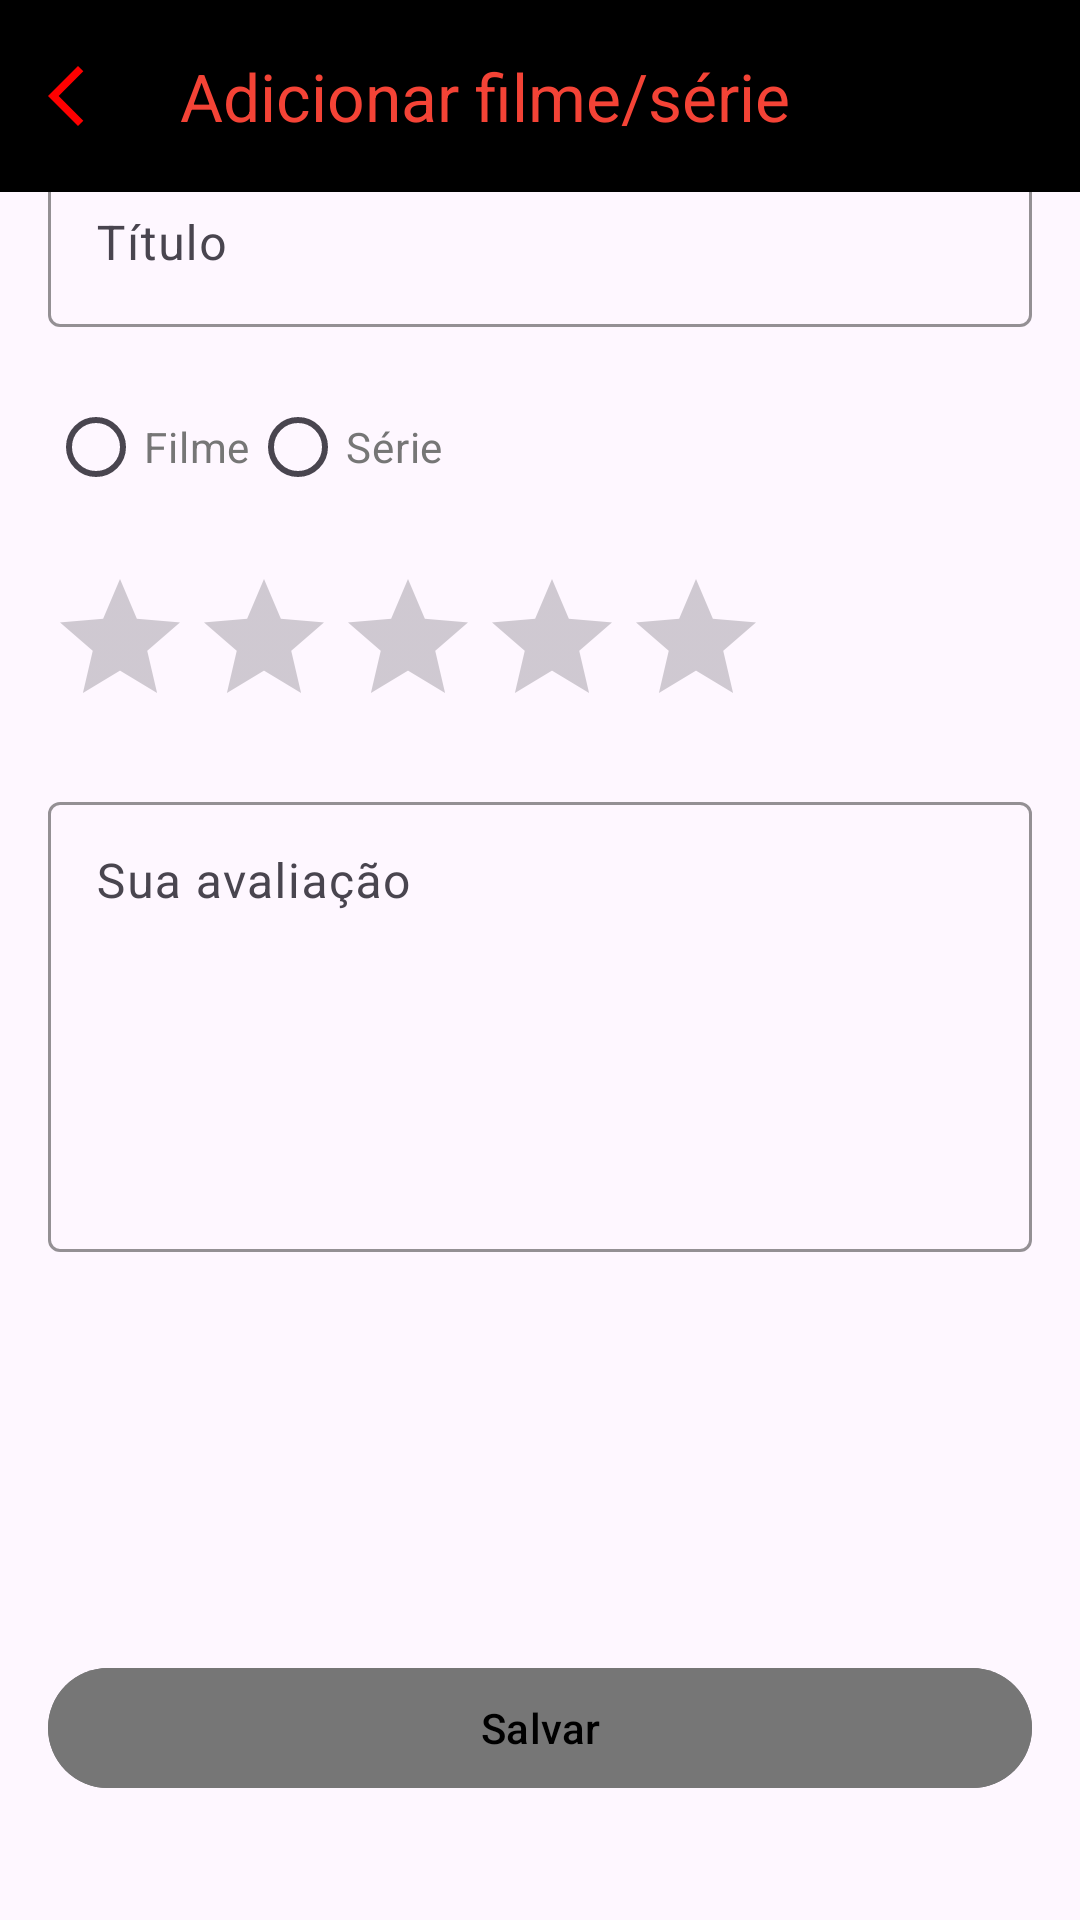

This screen was rendered from an Android layout file. Write that file and the resources it references.
<!-- AndroidManifest.xml: application theme Theme.MyPopcornList -->
<!-- res/layout/activity_add_item.xml -->
<?xml version="1.0" encoding="utf-8"?>
<androidx.coordinatorlayout.widget.CoordinatorLayout xmlns:android="http://schemas.android.com/apk/res/android"
    xmlns:app="http://schemas.android.com/apk/res-auto"
    android:layout_width="match_parent"
    android:layout_height="match_parent"
    android:fitsSystemWindows="true">

    <com.google.android.material.appbar.MaterialToolbar
        android:id="@+id/topAppBar"
        android:layout_width="match_parent"
        android:layout_height="?attr/actionBarSize"
        app:navigationIcon="@drawable/ic_arrow_back"
        android:background="@color/black"
        app:titleTextColor="@color/red"
        android:elevation="4dp"
        android:theme="@style/ThemeOverlay.Material3.Dark"
        app:title="Adicionar filme/série" />

    <LinearLayout
        android:layout_width="match_parent"
        android:layout_height="match_parent"
        android:orientation="vertical"
        android:padding="16dp">

        <ScrollView
            android:id="@+id/main"
            android:layout_width="match_parent"
            android:layout_height="0dp"
            android:layout_weight="1"
            android:fillViewport="true">

            <LinearLayout
                android:layout_width="match_parent"
                android:layout_height="wrap_content"
                android:orientation="vertical">


                
                <com.google.android.material.textfield.TextInputLayout
                    android:layout_width="match_parent"
                    android:layout_height="wrap_content"
                    android:layout_marginTop="32dp"
                    android:hint="Título"
                    app:boxStrokeColor="@color/gray"
                    app:boxBackgroundMode="outline"
                    app:hintTextColor="@color/gray"
                    android:textColor="@color/gray">

                    <com.google.android.material.textfield.TextInputEditText
                        android:id="@+id/etTitle"
                        android:layout_width="match_parent"
                        android:layout_height="wrap_content"/>
                </com.google.android.material.textfield.TextInputLayout>

                
                <RadioGroup
                    android:layout_width="wrap_content"
                    android:layout_height="wrap_content"
                    android:id="@+id/radioGroup"
                    android:layout_marginTop="16dp"
                    android:orientation="horizontal">

                    <com.google.android.material.radiobutton.MaterialRadioButton
                        android:id="@+id/radioFilme"
                        android:layout_width="wrap_content"
                        android:layout_height="wrap_content"
                        android:text="Filme"
                        android:buttonTint="@color/gray"
                        android:textColor="@color/gray" />

                    <com.google.android.material.radiobutton.MaterialRadioButton
                        android:id="@+id/radioSerie"
                        android:layout_width="wrap_content"
                        android:layout_height="wrap_content"
                        android:text="Série"
                        android:buttonTint="@color/gray"
                        android:textColor="@color/gray" />

                </RadioGroup>

                
                <RatingBar
                    android:id="@+id/ratingBar"
                    style="@style/Widget.AppCompat.RatingBar"

                    android:layout_width="wrap_content"
                    android:layout_height="wrap_content"
                    android:layout_marginTop="16dp"
                    android:numStars="5"
                    android:stepSize="1" />

                
                <com.google.android.material.textfield.TextInputLayout
                    android:layout_width="match_parent"
                    android:layout_height="wrap_content"
                    android:layout_marginTop="16dp"
                    android:hint="Sua avaliação"
                    app:endIconMode="clear_text"
                    app:boxStrokeColor="@color/gray"
                    app:boxBackgroundMode="outline"
                    app:hintTextColor="@color/gray"
                    android:textColor="@color/gray">

                    <com.google.android.material.textfield.TextInputEditText
                        android:id="@+id/etReview"
                        android:layout_width="match_parent"
                        android:layout_height="150dp"
                        android:gravity="top"
                        android:inputType="textMultiLine"/>
                </com.google.android.material.textfield.TextInputLayout>

            </LinearLayout>
        </ScrollView>

        
        <com.google.android.material.button.MaterialButton
            android:id="@+id/btnSave"
            style="@style/Widget.Material3.Button"
            android:backgroundTint="@color/gray"
            android:textColor="@color/black"
            android:layout_width="match_parent"
            android:layout_height="wrap_content"
            android:layout_marginTop="24dp"
            android:layout_marginBottom="24dp"
            android:text="Salvar" />
    </LinearLayout>

</androidx.coordinatorlayout.widget.CoordinatorLayout>
<!-- resources referenced by this layout -->
<resources>
  <color name="black">#FF000000</color>
  <color name="gray">#767676</color>
  <color name="red">#F44336</color>
  <!-- drawable ic_arrow_back (drawable) -->
  <vector xmlns:android="http://schemas.android.com/apk/res/android" android:autoMirrored="true" android:height="24dp" android:tint="#FF0000" android:viewportHeight="960" android:viewportWidth="960" android:width="24dp">
        
      <path android:fillColor="@android:color/white" android:pathData="M400,880L0,480L400,80L471,151L142,480L471,809L400,880Z"/>
      
  </vector>
  <style name="Theme.MyPopcornList" parent="Theme.Material3.Light.NoActionBar">
          
          <item name="colorPrimary">@color/gray</item>
          <item name="colorControlActivated">@color/gray</item>
      </style>
</resources>
